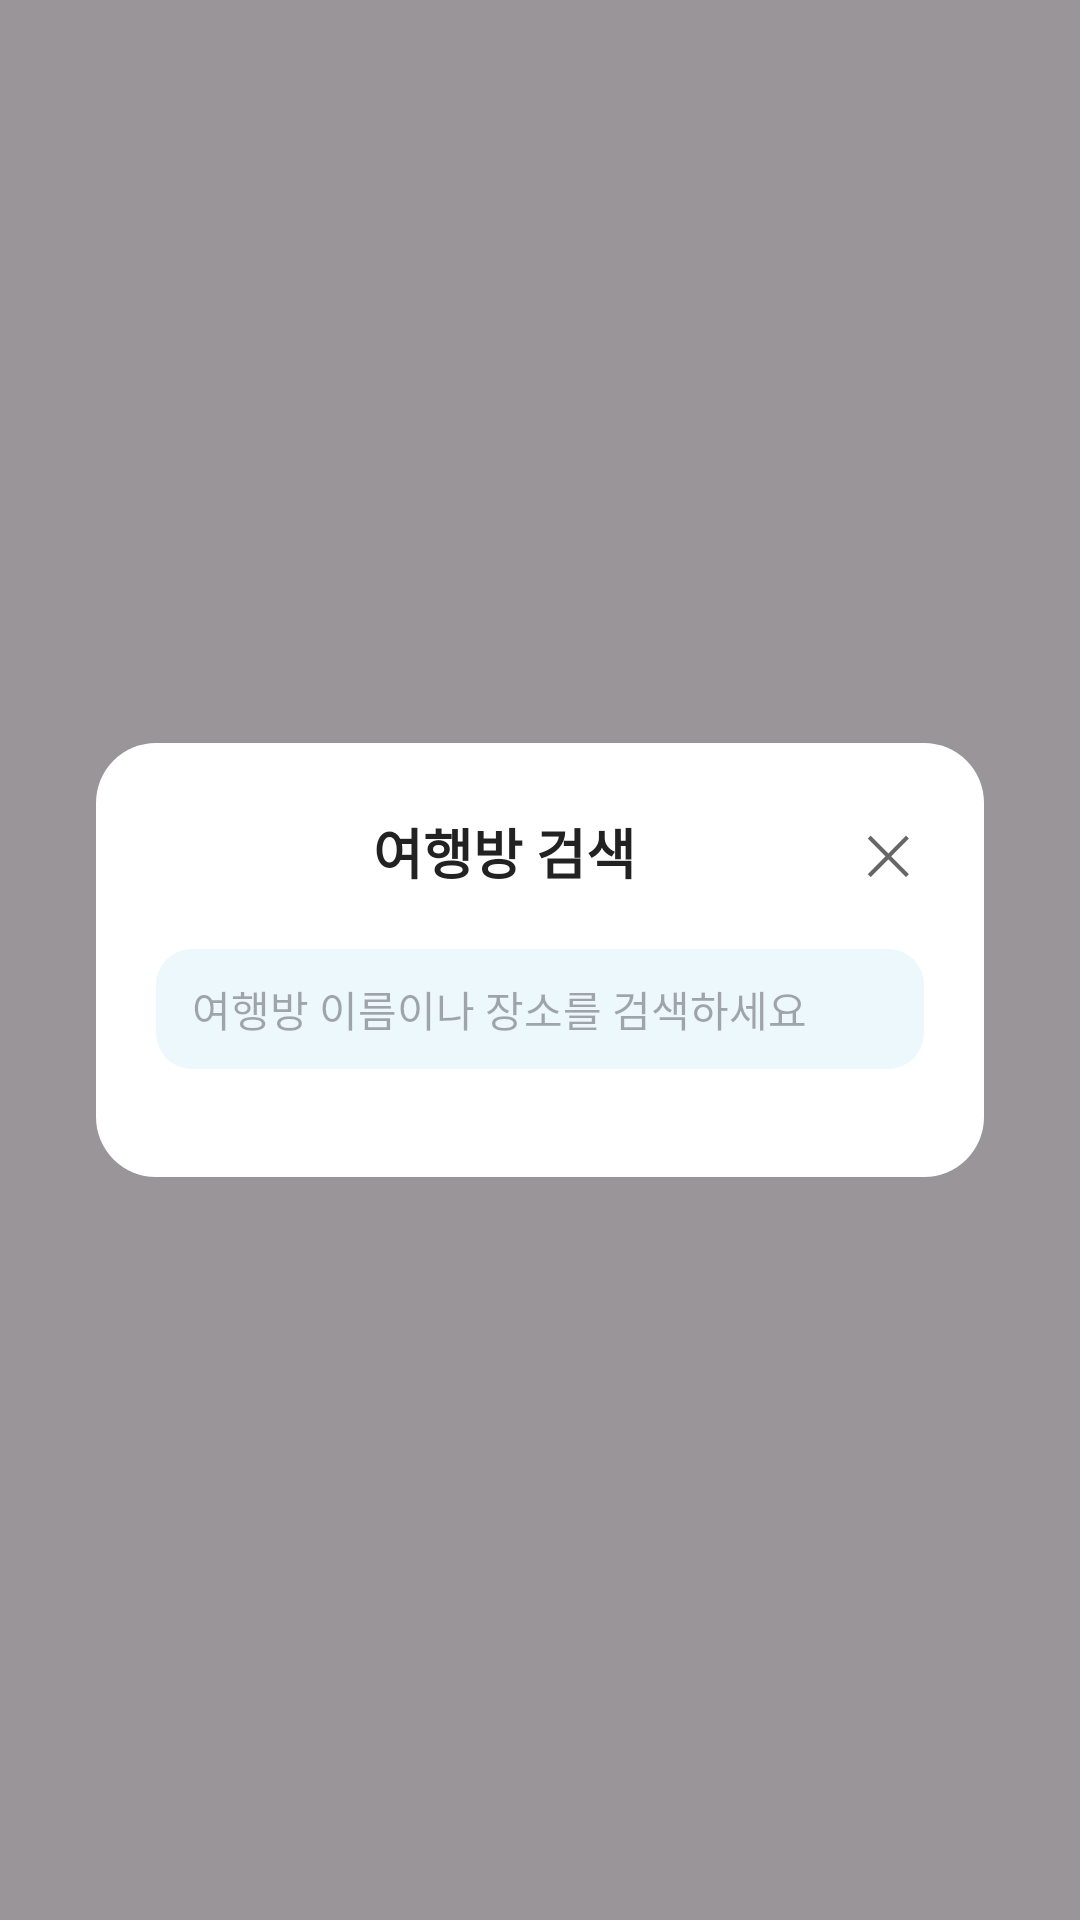

Android layout source for this screen:
<!-- AndroidManifest.xml: application theme Theme.PlanGo -->
<!-- res/layout/dialog_room_search.xml -->
<?xml version="1.0" encoding="utf-8"?>
<FrameLayout xmlns:android="http://schemas.android.com/apk/res/android"
    android:layout_width="match_parent"
    android:layout_height="match_parent"
    android:background="#66000000">   

    
    <LinearLayout
        android:layout_width="match_parent"
        android:layout_height="wrap_content"
        android:layout_gravity="center"
        android:layout_marginStart="32dp"
        android:layout_marginEnd="32dp"
        android:background="@drawable/bg_dialog_card"
        android:orientation="vertical"
        android:padding="20dp">

        
        <LinearLayout
            android:layout_width="match_parent"
            android:layout_height="wrap_content"
            android:orientation="horizontal"
            android:gravity="center_vertical">

            <TextView
                android:id="@+id/tv_dialog_title"
                android:layout_width="0dp"
                android:layout_height="wrap_content"
                android:layout_weight="1"
                android:text="여행방 검색"
                android:textSize="18sp"
                android:textStyle="bold"
                android:gravity="center_horizontal"
                android:textColor="#222222" />

            <TextView
                android:id="@+id/tv_close"
                android:layout_width="wrap_content"
                android:layout_height="wrap_content"
                android:text="✕"
                android:textSize="18sp"
                android:textColor="#666666"
                android:padding="4dp" />
        </LinearLayout>

        
        <EditText
            android:id="@+id/et_search_room"
            android:layout_width="match_parent"
            android:layout_height="40dp"
            android:layout_marginTop="16dp"
            android:background="@drawable/bg_search_room_home"
            android:paddingStart="12dp"
            android:paddingEnd="12dp"
            android:hint="여행방 이름이나 장소를 검색하세요"
            android:textSize="14sp"
            android:singleLine="true"/>

        
        <androidx.recyclerview.widget.RecyclerView
            android:id="@+id/rv_search_result"
            android:layout_width="match_parent"
            android:layout_height="wrap_content"
            android:layout_marginTop="16dp"
            android:overScrollMode="never"/>
    </LinearLayout>

</FrameLayout>
<!-- resources referenced by this layout -->
<resources>
  <!-- drawable bg_dialog_card (drawable) -->
  <?xml version="1.0" encoding="utf-8"?>
  <layer-list xmlns:android="http://schemas.android.com/apk/res/android">
  
      
      <item android:left="4dp" android:top="4dp" android:right="4dp" android:bottom="8dp">
          <shape android:shape="rectangle">
              <solid android:color="#22000000"/>
              <corners android:radius="20dp"/>
          </shape>
      </item>
  
      
      <item>
          <shape android:shape="rectangle">
              <solid android:color="#FFFFFF"/>
              <corners android:radius="20dp"/>
          </shape>
      </item>
  
  </layer-list>
  <!-- drawable bg_search_room_home (drawable) -->
  <?xml version="1.0" encoding="utf-8"?>
  <shape xmlns:android="http://schemas.android.com/apk/res/android"
      android:shape="rectangle">
  
      
      <solid android:color="#EDF8FD" />
  
      
      <corners android:radius="12dp" />
  
  </shape>
  <style name="Theme.PlanGo" parent="Base.Theme.PlanGo" />
  <style name="Base.Theme.PlanGo" parent="Theme.Material3.DayNight.NoActionBar">
  
          
          <item name="bottomNavigationStyle">@style/NoActiveIndicator</item>
  
      </style>
  <style name="NoActiveIndicator" parent="Widget.Material3.BottomNavigationView">
          
          <item name="itemActiveIndicatorStyle">@null</item>
      </style>
</resources>
